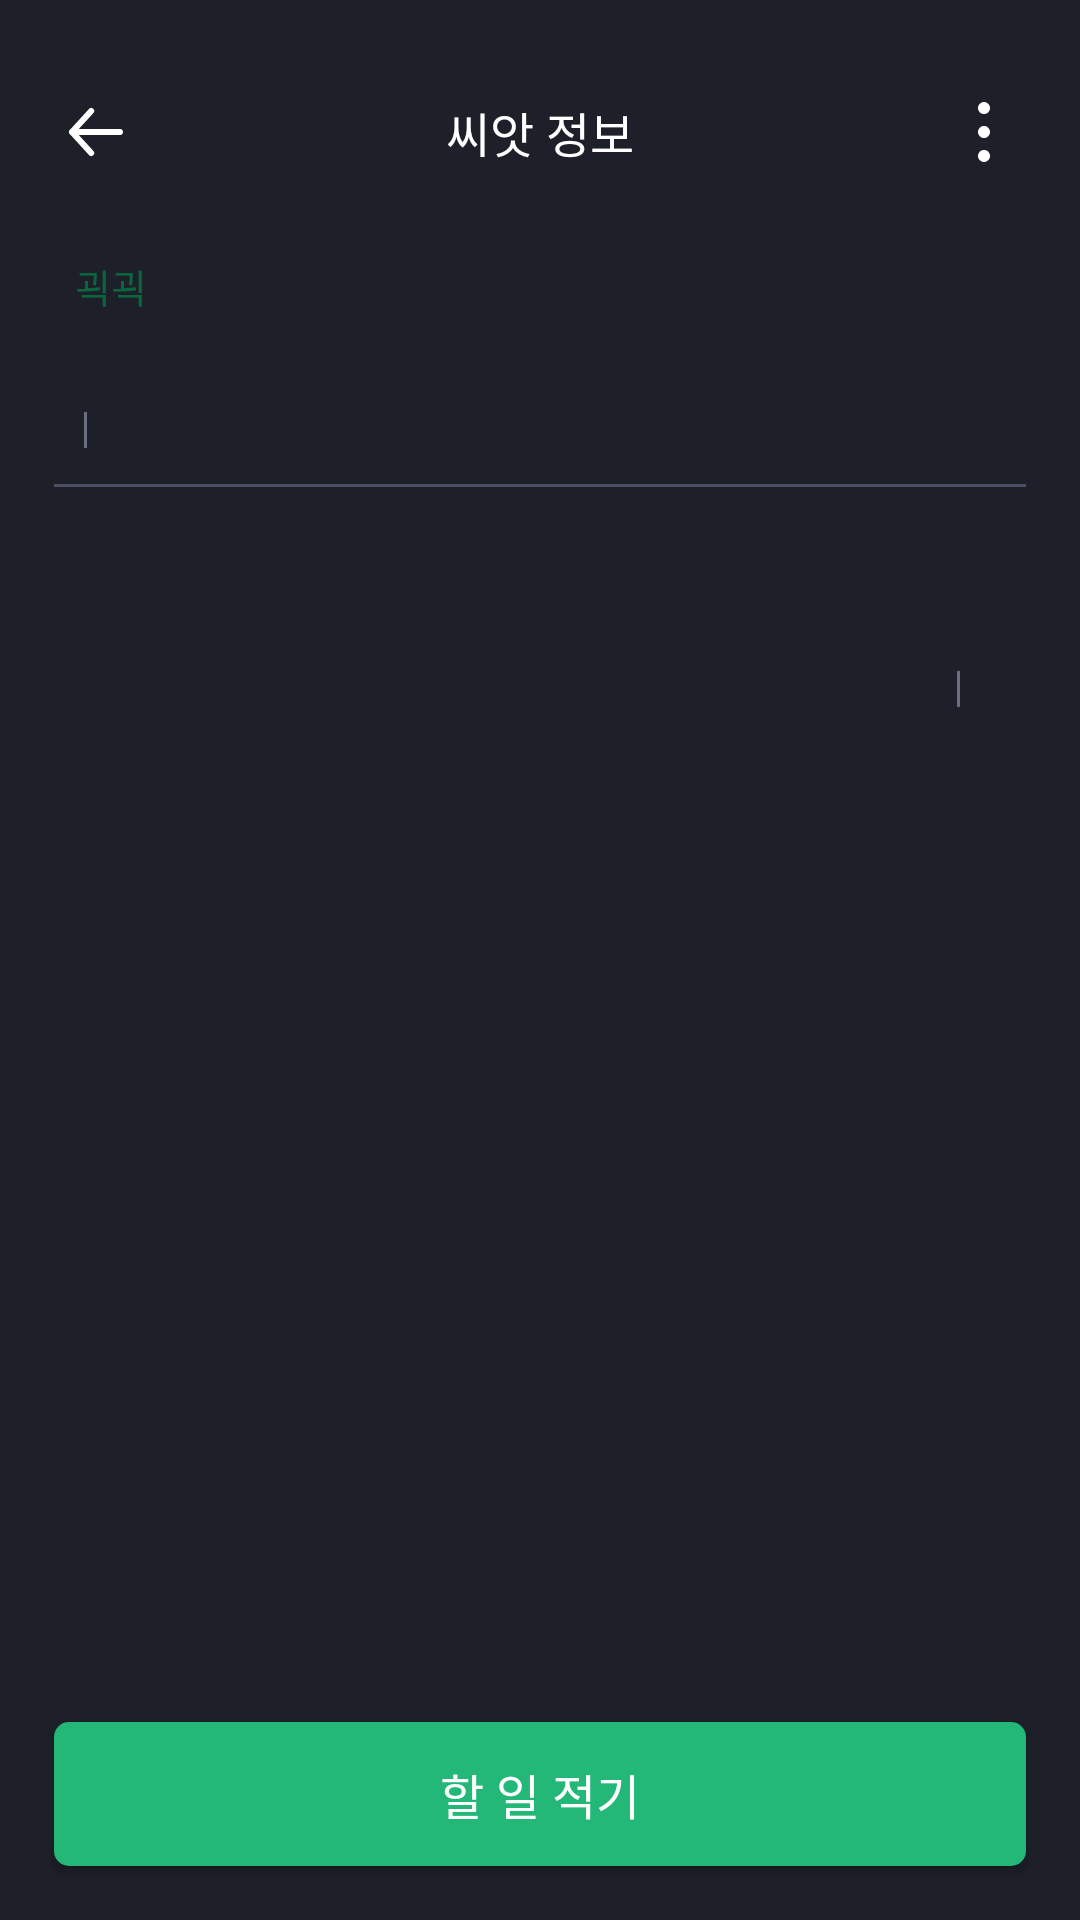

Layout XML and referenced resources for this Android screen:
<!-- AndroidManifest.xml: application theme Theme.GrowthookAOS -->
<!-- res/layout/activity_no_actionplan_insight.xml -->
<?xml version="1.0" encoding="utf-8"?>
<androidx.constraintlayout.widget.ConstraintLayout xmlns:android="http://schemas.android.com/apk/res/android"
    xmlns:app="http://schemas.android.com/apk/res-auto"
    xmlns:tools="http://schemas.android.com/tools"
    android:layout_width="match_parent"
    android:layout_height="match_parent"
    tools:context=".presentation.insight.noactionplan.NoActionplanInsightActivity">

    <androidx.constraintlayout.widget.ConstraintLayout
        android:id="@+id/cl_noaction_insight_toolbar"
        android:layout_width="match_parent"
        android:layout_height="wrap_content"
        app:layout_constraintStart_toStartOf="parent"
        app:layout_constraintTop_toTopOf="parent">

        <ImageView
            android:id="@+id/iv_noaction_insight_back"
            android:layout_width="wrap_content"
            android:layout_height="wrap_content"
            android:layout_marginStart="8dp"
            android:layout_marginTop="20dp"
            android:src="@drawable/ic_back"
            app:layout_constraintDimensionRatio="1"
            app:layout_constraintStart_toStartOf="parent"
            app:layout_constraintTop_toTopOf="parent" />

        <TextView
            android:id="@+id/tv_noaction_insight_toolbar_title"
            style="@style/body1_reg"
            android:layout_width="wrap_content"
            android:layout_height="wrap_content"
            android:text="씨앗 정보"
            app:layout_constraintBottom_toBottomOf="@id/iv_noaction_insight_back"
            app:layout_constraintEnd_toEndOf="parent"
            app:layout_constraintStart_toStartOf="parent"
            app:layout_constraintTop_toTopOf="@id/iv_noaction_insight_back" />

        <ImageView
            android:id="@+id/iv_noaction_insight_toolbar_menu"
            android:layout_width="wrap_content"
            android:layout_height="wrap_content"
            android:layout_marginEnd="8dp"
            android:src="@drawable/ic_mainmenu"
            app:layout_constraintBottom_toBottomOf="@id/tv_noaction_insight_toolbar_title"
            app:layout_constraintEnd_toEndOf="parent"
            app:layout_constraintTop_toTopOf="@id/tv_noaction_insight_toolbar_title" />


    </androidx.constraintlayout.widget.ConstraintLayout>


    <androidx.constraintlayout.widget.ConstraintLayout
        android:layout_width="match_parent"
        android:layout_height="wrap_content"
        app:layout_constraintStart_toStartOf="parent"
        app:layout_constraintTop_toBottomOf="@id/cl_noaction_insight_toolbar">

        <TextView
            android:id="@+id/tv_noaction_insight_chip"
            style="@style/detail1_bold"
            android:layout_width="wrap_content"
            android:layout_height="wrap_content"
            android:layout_marginStart="18dp"
            android:layout_marginTop="16dp"
            android:background="@drawable/rect_radius_4"
            android:backgroundTint="@color/Green100"
            android:paddingHorizontal="7dp"
            android:paddingVertical="2dp"
            android:text="괵괵"
            android:textColor="@color/Green600"
            app:layout_constraintStart_toStartOf="parent"
            app:layout_constraintTop_toTopOf="parent" />

        <ImageView
            android:id="@+id/iv_noaction_insight_seed"
            android:layout_width="48dp"
            android:layout_height="wrap_content"
            android:layout_marginTop="10dp"
            android:layout_marginEnd="8dp"
            app:layout_constraintEnd_toEndOf="parent"
            app:layout_constraintTop_toTopOf="parent"
            tools:src="@drawable/ic_scrap_unselected" />

        <TextView
            android:id="@+id/tv_noaction_insight_title"
            style="@style/body2_bold"
            android:layout_width="match_parent"
            android:layout_height="wrap_content"
            android:layout_marginTop="8dp"
            android:textColor="@color/White000"
            android:layout_marginHorizontal="18dp"
            app:layout_constraintStart_toStartOf="parent"
            app:layout_constraintEnd_toEndOf="parent"
            app:layout_constraintTop_toBottomOf="@id/tv_noaction_insight_chip"
            tools:text="야식에 불닭과 만두의 조합 좋다" />

        <TextView
            android:id="@+id/tv_noaction_insight_date"
            style="@style/detail2_reg"
            android:layout_width="wrap_content"
            android:layout_height="wrap_content"
            android:layout_marginTop="4dp"
            android:textColor="@color/Gray200"
            app:layout_constraintStart_toStartOf="@id/tv_noaction_insight_title"
            app:layout_constraintTop_toBottomOf="@id/tv_noaction_insight_title"
            tools:text="2023.11.08" />

        <com.google.android.material.divider.MaterialDivider
            android:id="@+id/divider_noaction_insight_first"
            android:layout_width="1dp"
            android:layout_height="12dp"
            android:layout_marginStart="10dp"
            app:dividerColor="@color/Gray300"
            app:layout_constraintBottom_toBottomOf="@id/tv_noaction_insight_date"
            app:layout_constraintStart_toEndOf="@+id/tv_noaction_insight_date"
            app:layout_constraintTop_toTopOf="@+id/tv_noaction_insight_date" />

        <TextView
            android:id="@+id/tv_noaction_insight_dday"
            style="@style/detail2_bold"
            android:layout_width="wrap_content"
            android:layout_height="wrap_content"
            android:layout_marginStart="10dp"
            android:textColor="@color/Red200"
            app:layout_constraintBottom_toBottomOf="@id/divider_noaction_insight_first"
            app:layout_constraintStart_toEndOf="@id/divider_noaction_insight_first"
            app:layout_constraintTop_toTopOf="@id/divider_noaction_insight_first"
            tools:text="D-21" />

        <com.google.android.material.divider.MaterialDivider
            android:id="@+id/divider_noaction_insight_second"
            android:layout_width="match_parent"
            android:layout_height="1dp"
            android:layout_marginHorizontal="18dp"
            android:layout_marginTop="12dp"
            app:dividerColor="@color/Gray400"
            app:layout_constraintStart_toStartOf="@id/tv_noaction_insight_chip"
            app:layout_constraintTop_toBottomOf="@id/divider_noaction_insight_first" />

        <androidx.constraintlayout.widget.ConstraintLayout
            android:id="@+id/cl_noaction_insight_content"
            android:layout_width="match_parent"
            android:layout_height="wrap_content"
            android:layout_marginHorizontal="22dp"
            app:layout_constraintStart_toStartOf="parent"
            app:layout_constraintTop_toBottomOf="@id/divider_noaction_insight_second">

            <TextView
                android:id="@+id/tv_noaction_insight_memo"
                style="@style/body3_reg"
                android:layout_width="match_parent"
                android:layout_height="wrap_content"
                android:paddingTop="20dp"
                android:textColor="@color/White000"
                app:layout_constraintEnd_toEndOf="parent"
                app:layout_constraintStart_toStartOf="parent"
                app:layout_constraintTop_toTopOf="parent" />

            <androidx.constraintlayout.widget.ConstraintLayout
                android:id="@+id/cl_noaction_insight_content_chip"
                android:layout_width="wrap_content"
                android:layout_height="wrap_content"
                android:layout_marginTop="20dp"
                android:background="@drawable/rect_radius_5"
                android:backgroundTint="@color/Gray500"
                android:paddingHorizontal="8dp"
                android:paddingVertical="4dp"
                app:layout_constraintEnd_toEndOf="parent"
                app:layout_constraintTop_toBottomOf="@id/tv_noaction_insight_memo">

                <TextView
                    android:id="@+id/tv_noaction_insight_content_chip_title"
                    style="@style/detail2_bold"
                    android:layout_width="wrap_content"
                    android:layout_height="wrap_content"
                    android:textColor="@color/Gray200"
                    app:layout_constraintStart_toStartOf="parent"
                    app:layout_constraintTop_toTopOf="parent"
                    tools:text="쑥쑥이 블로그" />

                <com.google.android.material.divider.MaterialDivider
                    android:id="@+id/divider_noaction_insight_third"
                    android:layout_width="1dp"
                    android:layout_height="12dp"
                    app:dividerColor="@color/Gray300"
                    android:layout_marginStart="10dp"
                    android:layout_marginEnd="10dp"
                    app:layout_constraintBottom_toBottomOf="@id/tv_noaction_insight_content_chip_title"
                    app:layout_constraintStart_toEndOf="@id/tv_noaction_insight_content_chip_title"
                    app:layout_constraintEnd_toStartOf="@id/tv_noaction_insight_url"
                    app:layout_constraintTop_toTopOf="@id/tv_noaction_insight_content_chip_title" />

                <TextView
                    android:id="@+id/tv_noaction_insight_url"
                    style="@style/detail2_reg"
                    android:layout_width="wrap_content"
                    android:layout_height="wrap_content"
                    tools:text="https://www.ssookssook.com"
                    android:textColor="@color/Gray200"
                    app:layout_constraintBottom_toBottomOf="parent"
                    app:layout_constraintEnd_toEndOf="parent"
                    app:layout_constraintTop_toTopOf="parent" />

            </androidx.constraintlayout.widget.ConstraintLayout>
        </androidx.constraintlayout.widget.ConstraintLayout>


    </androidx.constraintlayout.widget.ConstraintLayout>

    <androidx.appcompat.widget.AppCompatButton
        android:id="@+id/btn_noaction_insight"
        style="@style/body1_bold"
        android:layout_width="match_parent"
        android:layout_height="wrap_content"
        android:layout_marginHorizontal="18dp"
        android:layout_marginBottom="18dp"
        android:background="@drawable/rect_green400_fill_5"
        android:text="할 일 적기"
        android:textColor="@color/White000"
        app:layout_constraintBottom_toBottomOf="parent"
        app:layout_constraintEnd_toEndOf="parent"
        app:layout_constraintStart_toStartOf="parent" />

</androidx.constraintlayout.widget.ConstraintLayout>
<!-- resources referenced by this layout -->
<resources>
  <color name="Gray200">#9093A8</color>
  <color name="Gray300">#6B6E82</color>
  <color name="Gray400">#4A4D63</color>
  <color name="Gray500">#36394F</color>
  <color name="Green100">#9BE6C5</color>
  <color name="Green600">#0B663E</color>
  <color name="Red200">#FF7E55</color>
  <color name="White000">#FFFFFF</color>
  <!-- drawable ic_back (drawable) -->
  <vector xmlns:android="http://schemas.android.com/apk/res/android"
      android:width="48dp"
      android:height="48dp"
      android:viewportWidth="48"
      android:viewportHeight="48">
    <path
        android:pathData="M22.4,17L16,24M16,24L22.4,31M16,24H32"
        android:strokeLineJoin="round"
        android:strokeWidth="2"
        android:fillColor="#00000000"
        android:strokeColor="#ffffff"
        android:strokeLineCap="round"/>
  </vector>
  <!-- drawable rect_green400_fill_5 (drawable) -->
  <?xml version="1.0" encoding="utf-8"?>
  <shape xmlns:android="http://schemas.android.com/apk/res/android"
      android:shape="rectangle">
      <corners android:radius="5dp" />
      <solid android:color="@color/MainGreen400" />
  </shape>
  <style name="body1_bold" parent="TextAppearance.Growthook">
          <item name="fontFamily">@font/notosans_bold</item>
          <item name="android:textSize">16sp</item>
      </style>
  <style name="body1_reg" parent="TextAppearance.Growthook">
          <item name="fontFamily">@font/notosans_regular</item>
          <item name="android:textSize">16sp</item>
      </style>
  <style name="body2_bold" parent="TextAppearance.Growthook">
          <item name="fontFamily">@font/notosans_bold</item>
          <item name="android:textSize">15sp</item>
      </style>
  <style name="body3_reg" parent="TextAppearance.Growthook">
          <item name="fontFamily">@font/notosans_regular</item>
          <item name="android:textSize">14sp</item>
      </style>
  <style name="detail1_bold" parent="TextAppearance.Growthook">
          <item name="fontFamily">@font/notosans_bold</item>
          <item name="android:textSize">13sp</item>
      </style>
  <style name="detail2_bold" parent="TextAppearance.Growthook">
          <item name="fontFamily">@font/notosans_bold</item>
          <item name="android:textSize">12sp</item>
      </style>
  <style name="detail2_reg" parent="TextAppearance.Growthook">
          <item name="fontFamily">@font/notosans_regular</item>
          <item name="android:textSize">12sp</item>
      </style>
  <style name="Theme.GrowthookAOS" parent="Base.Theme.GrowthookAOS" />
  <color name="MainGreen400">#23B877</color>
  <style name="TextAppearance.Growthook" parent="">
          <item name="android:includeFontPadding">false</item>
          <item name="android:textColor">@color/White000</item>
      </style>
  <style name="Base.Theme.GrowthookAOS" parent="Theme.Material3.Light.NoActionBar">
          <item name="colorPrimary">@color/MainGreen400</item>
          <item name="colorPrimaryVariant">@color/Gray900</item>
          <item name="colorPrimaryDark">@color/Gray900</item>
          <item name="android:statusBarColor">?attr/colorPrimaryVariant</item>
          <item name="android:windowBackground">@color/Gray700</item>
          <item name="android:windowIsTranslucent">true</item>
          <item name="extendedFloatingActionButtonStyle">@style/InsightPlusFloatingActionButtonStyle</item>
      </style>
  <color name="Gray900">#15171E</color>
  <color name="Gray700">#1D1F29</color>
  <style name="InsightPlusFloatingActionButtonStyle" parent="Widget.MaterialComponents.ExtendedFloatingActionButton">
          <item name="shapeAppearanceOverlay">@style/Radius50</item>
      </style>
  <style name="Radius50" parent="ShapeAppearance.MaterialComponents.SmallComponent">
          <item name="cornerSize">50dp</item>
      </style>
</resources>
